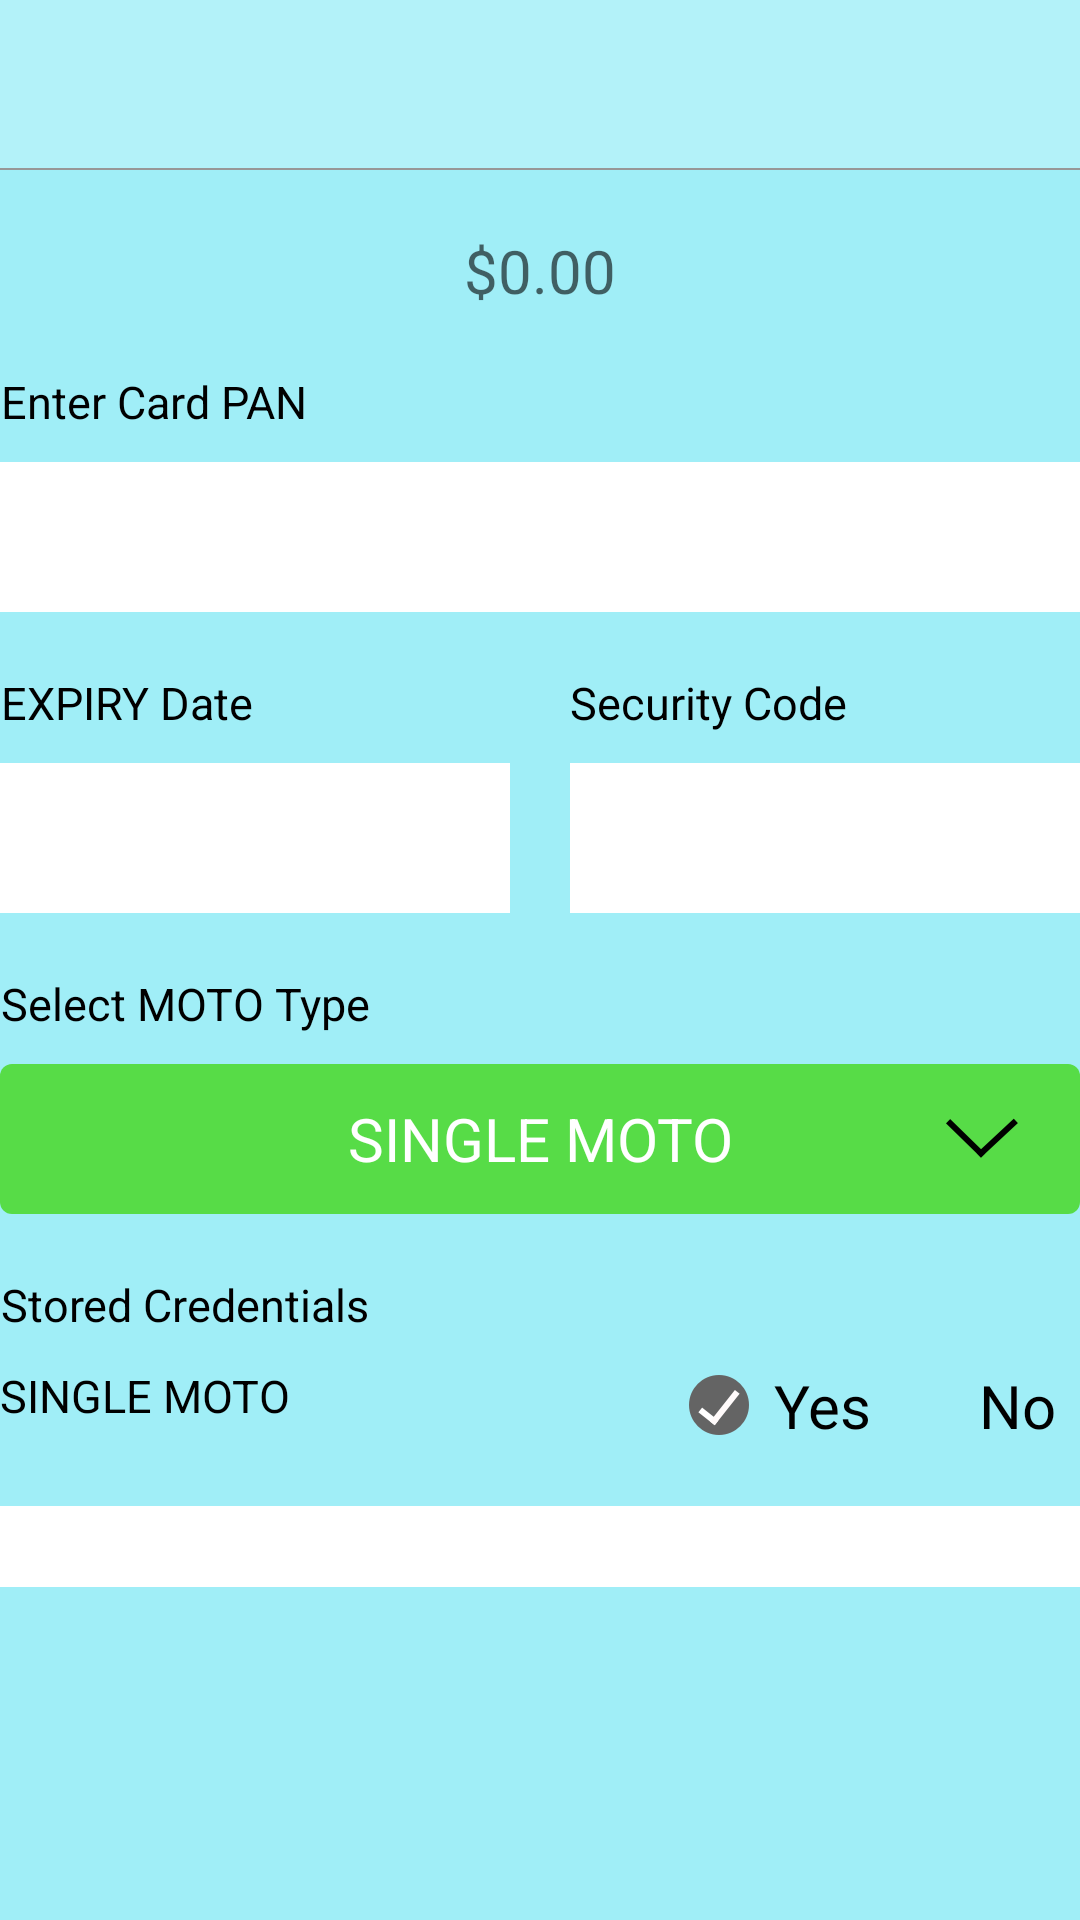

Layout XML and referenced resources for this Android screen:
<!-- AndroidManifest.xml: application theme Theme.SmartPayApp -->
<!-- res/layout/activity_try.xml -->
<?xml version="1.0" encoding="utf-8"?>
<ScrollView xmlns:android="http://schemas.android.com/apk/res/android"
    xmlns:app="http://schemas.android.com/apk/res-auto"
    xmlns:tools="http://schemas.android.com/tools"
    android:layout_width="match_parent"
    android:layout_height="match_parent"
    android:background="@color/colorPrimary"
    android:orientation="vertical"
    tools:context=".MotoTransactionActivity">
    <LinearLayout
        android:layout_width="match_parent"
        android:layout_height="wrap_content"
        android:orientation="vertical">
        <include layout="@layout/view_header" />
        <LinearLayout
            android:layout_width="match_parent"
            android:layout_height="wrap_content"
            android:orientation="vertical">

            <EditText
                android:id="@+id/et_transaction"
                android:layout_width="match_parent"
                android:layout_height="wrap_content"
                android:layout_marginTop="20dp"
                android:background="@null"
                android:digits="1234567890."
                android:gravity="center"
                android:hint="@string/no_money"
                android:inputType="text|textNoSuggestions"
                android:lines="1"
                android:maxLength="14"
                android:theme="@style/editTextStyle" />

            <LinearLayout
                android:layout_width="match_parent"
                android:layout_height="wrap_content"
                android:layout_marginTop="20dp"
                android:orientation="vertical">

                <TextView
                    android:layout_width="wrap_content"
                    android:layout_height="wrap_content"
                    android:text="@string/enter_card_pan"
                    android:theme="@style/hintTextStyle" />

                <EditText
                    android:id="@+id/et_pan"
                    android:layout_width="match_parent"
                    android:layout_height="50dp"
                    android:layout_marginTop="10dp"
                    android:background="@android:color/white"
                    android:digits="1234567890"
                    android:gravity="center"
                    android:lines="1"
                    android:maxLength="19"
                    android:theme="@style/editTextStyle" />
            </LinearLayout>

            <LinearLayout
                android:layout_width="match_parent"
                android:layout_height="wrap_content"
                android:layout_marginTop="20dp">

                <LinearLayout
                    android:layout_width="0dp"
                    android:layout_height="wrap_content"
                    android:layout_weight="1"
                    android:orientation="vertical">

                    <TextView
                        android:layout_width="wrap_content"
                        android:layout_height="wrap_content"
                        android:text="@string/expire_date"
                        android:theme="@style/hintTextStyle" />

                    <EditText
                        android:id="@+id/et_expire_date"
                        android:layout_width="match_parent"
                        android:layout_height="50dp"
                        android:layout_marginTop="10dp"
                        android:background="@android:color/white"
                        android:digits="1234567890"
                        android:gravity="center"
                        android:lines="1"
                        android:maxLength="19"
                        android:theme="@style/editTextStyle" />
                </LinearLayout>

                <View
                    android:layout_width="20dp"
                    android:layout_height="match_parent" />

                <LinearLayout
                    android:layout_width="0dp"
                    android:layout_height="wrap_content"
                    android:layout_weight="1"
                    android:orientation="vertical">

                    <TextView
                        android:layout_width="wrap_content"
                        android:layout_height="wrap_content"
                        android:text="@string/cvv"
                        android:theme="@style/hintTextStyle" />

                    <EditText
                        android:id="@+id/et_cvv"
                        android:layout_width="match_parent"
                        android:layout_height="50dp"
                        android:layout_marginTop="10dp"
                        android:background="@android:color/white"
                        android:digits="1234567890"
                        android:gravity="center"
                        android:lines="1"
                        android:maxLength="3"
                        android:theme="@style/editTextStyle"/>
                </LinearLayout>
            </LinearLayout>

            <LinearLayout
                android:layout_width="match_parent"
                android:layout_height="wrap_content"
                android:layout_marginTop="20dp"
                android:orientation="vertical">

                <TextView
                    android:layout_width="wrap_content"
                    android:layout_height="wrap_content"
                    android:text="@string/select_moto"
                    android:theme="@style/hintTextStyle" />

                <RelativeLayout
                    android:id="@+id/rv_select_type"
                    android:layout_width="match_parent"
                    android:layout_height="50dp"
                    android:layout_marginTop="10dp"
                    android:background="@drawable/single_moto_bg">
                    <ImageView
                        android:layout_width="wrap_content"
                        android:layout_height="wrap_content"
                        android:layout_alignParentEnd="true"
                        android:layout_centerVertical="true"
                        android:layout_marginEnd="20dp"
                        android:src="@mipmap/select"
                        android:contentDescription="@string/select_moto"/>
                    <TextView
                        android:id="@+id/tv_select_type"
                        android:layout_width="wrap_content"
                        android:layout_height="wrap_content"
                        android:layout_centerHorizontal="true"
                        android:layout_centerVertical="true"
                        android:text="@string/single_moto"
                        android:theme="@style/displayTextStyle" />
                </RelativeLayout>
            </LinearLayout>

            <LinearLayout
                android:layout_width="match_parent"
                android:layout_height="wrap_content"
                android:layout_marginTop="20dp"
                android:orientation="vertical">

                <TextView
                    android:layout_width="wrap_content"
                    android:layout_height="wrap_content"
                    android:text="@string/stored_credentials"
                    android:theme="@style/hintTextStyle" />

                <LinearLayout
                    android:layout_width="match_parent"
                    android:layout_height="wrap_content"
                    android:layout_marginTop="10dp"
                    android:layout_marginBottom="20dp">

                    <TextView
                        android:layout_width="0dp"
                        android:layout_height="wrap_content"
                        android:layout_weight="1"
                        android:gravity="start"
                        android:text="@string/single_moto"
                        android:theme="@style/hintTextStyle" />

                    <LinearLayout
                        android:layout_width="wrap_content"
                        android:layout_height="wrap_content"
                        android:background="@drawable/white_bg_15_corner">

                        <ImageView
                            android:layout_width="wrap_content"
                            android:layout_height="wrap_content"
                            android:layout_gravity="center_vertical"
                            android:layout_marginStart="8dp"
                            android:src="@mipmap/yes"
                            android:contentDescription="@string/yes" />

                        <TextView
                            android:layout_width="wrap_content"
                            android:layout_height="wrap_content"
                            android:layout_marginStart="8dp"
                            android:layout_marginEnd="8dp"
                            android:text="@string/yes"
                            android:textColor="@color/colorBlack"
                            android:theme="@style/displayTextStyle" />
                    </LinearLayout>

                    <LinearLayout
                        android:layout_width="wrap_content"
                        android:layout_height="wrap_content"
                        android:layout_marginStart="20dp"
                        android:background="@drawable/white_bg_15_corner">

                        <ImageView
                            android:layout_width="wrap_content"
                            android:layout_height="wrap_content"
                            android:layout_gravity="center_vertical"
                            android:layout_marginStart="8dp"
                            android:src="@mipmap/yes"
                            android:visibility="gone"
                            android:contentDescription="@string/yes"/>

                        <TextView
                            android:layout_width="wrap_content"
                            android:layout_height="wrap_content"
                            android:layout_marginStart="8dp"
                            android:layout_marginEnd="8dp"
                            android:text="@string/no"
                            android:textColor="@color/colorBlack"
                            android:theme="@style/displayTextStyle" />
                    </LinearLayout>
                </LinearLayout>
            </LinearLayout>
        </LinearLayout>
        <TextView
            android:id="@+id/tvContinue"
            android:layout_width="match_parent"
            android:layout_height="0dp"
            android:layout_weight="1"
            android:background="@color/colorWhite"
            android:text="@string/confirm"
            android:theme="@style/displayTextStyle" />
    </LinearLayout>

</ScrollView>
<!-- res/layout/view_header.xml (included above) -->
<?xml version="1.0" encoding="utf-8"?>
<com.google.android.material.appbar.AppBarLayout
    xmlns:android="http://schemas.android.com/apk/res/android"
    xmlns:app="http://schemas.android.com/apk/res-auto"
    android:id="@+id/headerLayout"
    android:layout_width="match_parent"
    android:layout_height="wrap_content"
    android:elevation="0dp"
    app:elevation="0dp"
    android:background="@color/transparent"
    android:minHeight="@dimen/abc_action_bar_default_height_material"
 >

    <androidx.appcompat.widget.Toolbar
        android:id="@+id/tb_header"
        android:layout_width="match_parent"
        android:layout_height="56dp"
        android:background="@color/colorHeader"
        app:popupTheme="@style/ThemeOverlay.AppCompat.Dark"
        android:theme="@style/ToolbarColoredBackArrow"
        android:layout_gravity="center"
        android:clickable="true"
        android:focusableInTouchMode="true"
        android:focusable="true"
        app:titleTextColor="@color/colorBlack">
        <TextView
            android:id="@+id/tv_header"
            android:layout_width="wrap_content"
            android:layout_height="match_parent"
            android:textStyle="bold"
            android:layout_gravity="center"
            android:theme="@style/displayTextStyle"
            android:textColor="@color/colorBlack"
            />
    </androidx.appcompat.widget.Toolbar>
    <ImageView
        android:layout_width="match_parent"
        android:layout_height="0.5dp"
        android:background="@color/colorBoarder"
        />
</com.google.android.material.appbar.AppBarLayout>
<!-- resources referenced by this layout -->
<resources>
  <color name="colorBlack">#000000</color>
  <color name="colorBoarder">#979797</color>
  <color name="colorHeader">#33FFFDFD</color>
  <color name="colorPrimary">#6612D5EC</color>
  <color name="colorWhite">#FFFFFF</color>
  <color name="transparent">#00000000</color>
  <!-- drawable single_moto_bg (drawable) -->
  <?xml version="1.0" encoding="UTF-8"?>
  <shape xmlns:android="http://schemas.android.com/apk/res/android">
      <solid android:color="@color/colorSingleMoto"/>
      <corners android:radius="4dp"/>
  </shape>
  <!-- mipmap select: png bitmap (mipmap-hdpi, 632 bytes) -->
  <!-- mipmap yes: png bitmap (mipmap-hdpi, 1186 bytes) -->
  <string name="confirm">CONTINUE</string>
  <string name="cvv">Security Code</string>
  <string name="enter_card_pan">Enter Card PAN</string>
  <string name="expire_date">EXPIRY Date</string>
  <string name="no">No</string>
  <string name="no_money">$0.00</string>
  <string name="select_moto">Select MOTO Type</string>
  <string name="single_moto">SINGLE MOTO</string>
  <string name="stored_credentials">Stored Credentials</string>
  <string name="yes">Yes</string>
  <style name="ToolbarColoredBackArrow">
          <item name="android:textColorSecondary">@color/colorBlack</item>
      </style>
  <style name="displayTextStyle">
          <item name="android:textSize">20sp</item>
          <item name="android:textColor">@color/colorWhite</item>
          <item name="android:gravity">center</item>
      </style>
  <style name="editTextStyle">
          <item name="android:textSize">20sp</item>
          <item name="android:textColor">@color/colorWhite</item>
          <item name="android:gravity">center</item>
      </style>
  <style name="hintTextStyle">
          <item name="android:textSize">15sp</item>
          <item name="android:textColor">@color/colorBlack</item>
          <item name="android:gravity">right|center_vertical</item>
      </style>
  <style name="Theme.SmartPayApp" parent="Theme.MaterialComponents.DayNight.NoActionBar">
          <item name="android:windowNoTitle">true</item>
          <item name="android:statusBarColor">@color/colorPrimary</item>
          <item name="android:textColorSecondary">@color/colorBlack</item>
      </style>
  <color name="colorSingleMoto">#57DC47</color>
</resources>
